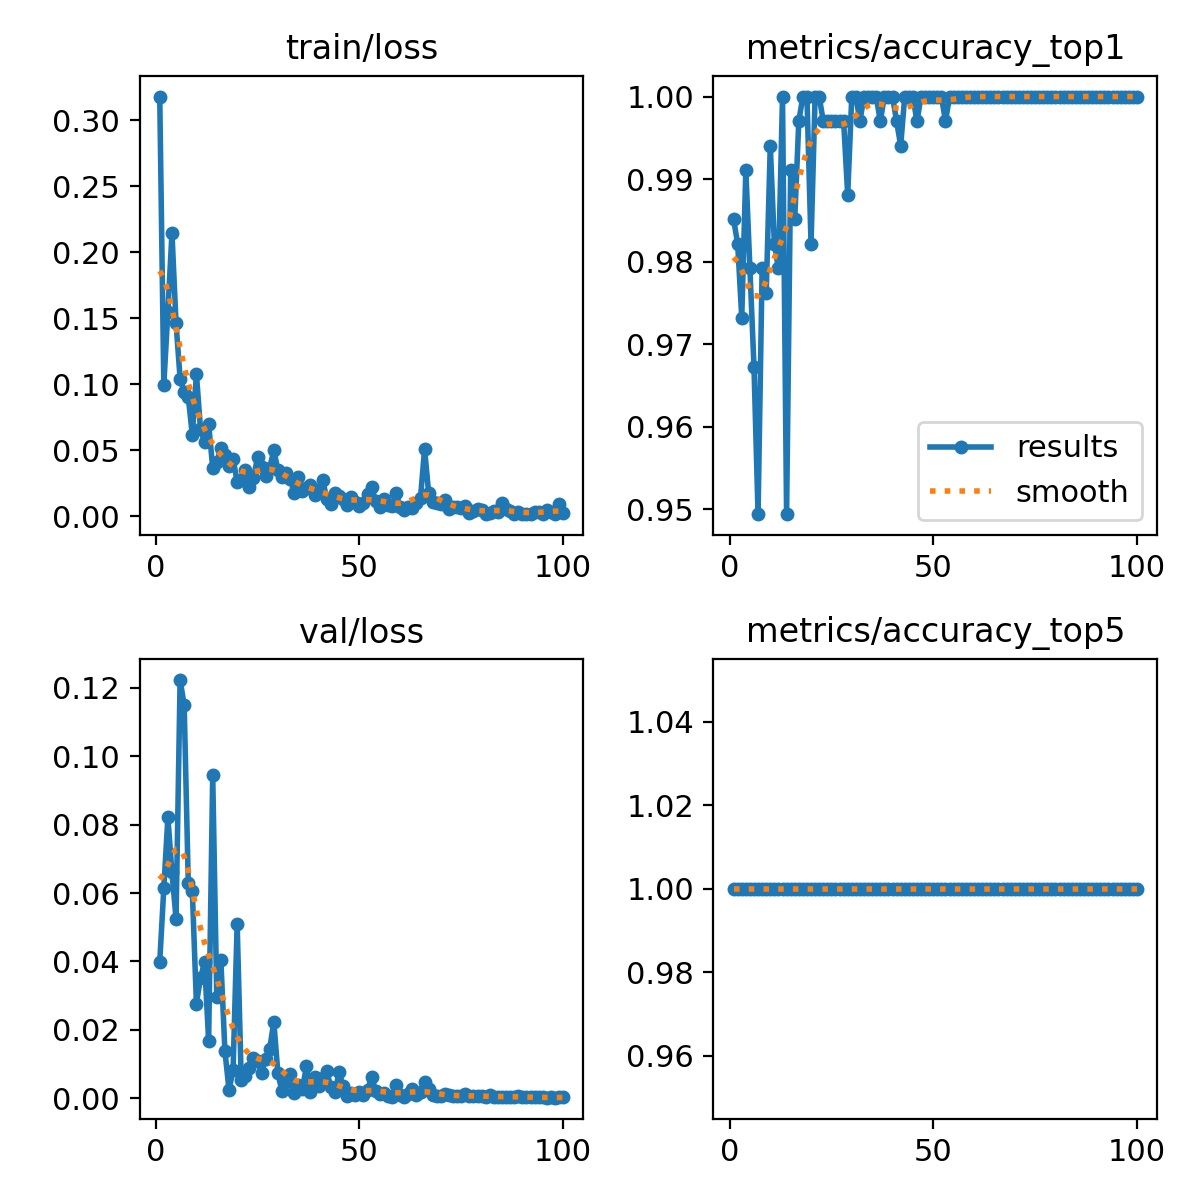

The table this chart was drawn from, first rows:
epoch, time, train/loss, metrics/accuracy_top1, metrics/accuracy_top5, val/loss, lr/pg0, lr/pg1, lr/pg2
1, 114.4, 0.3181, 0.9851, 1, 0.03986, 0.0005509, 0.0005509, 0.0005509
2, 203.7, 0.09959, 0.9821, 1, 0.06139, 0.001096, 0.001096, 0.001096
3, 291.3, 0.1551, 0.9732, 1, 0.08212, 0.001629, 0.001629, 0.001629
4, 391.3, 0.2147, 0.9911, 1, 0.06604, 0.001617, 0.001617, 0.001617
5, 503.2, 0.1463, 0.9792, 1, 0.05248, 0.001601, 0.001601, 0.001601
6, 611.7, 0.1043, 0.9673, 1, 0.1223, 0.001584, 0.001584, 0.001584
7, 724.6, 0.09391, 0.9494, 1, 0.115, 0.001568, 0.001568, 0.001568
8, 831.4, 0.09035, 0.9792, 1, 0.06304, 0.001551, 0.001551, 0.001551
9, 937.8, 0.06155, 0.9762, 1, 0.06058, 0.001535, 0.001535, 0.001535
10, 1045, 0.1077, 0.994, 1, 0.02765, 0.001518, 0.001518, 0.001518
11, 1151, 0.06619, 0.9821, 1, 0.03519, 0.001502, 0.001502, 0.001502
12, 1260, 0.05611, 0.9792, 1, 0.03971, 0.001485, 0.001485, 0.001485
13, 1366, 0.06962, 1, 1, 0.01685, 0.001469, 0.001469, 0.001469
14, 1471, 0.03681, 0.9494, 1, 0.09445, 0.001452, 0.001452, 0.001452
15, 1575, 0.04091, 0.9911, 1, 0.02953, 0.001436, 0.001436, 0.001436
16, 1678, 0.05184, 0.9851, 1, 0.04037, 0.001419, 0.001419, 0.001419
17, 1783, 0.04615, 0.997, 1, 0.01374, 0.001403, 0.001403, 0.001403
18, 1885, 0.03789, 1, 1, 0.00244, 0.001386, 0.001386, 0.001386
19, 1992, 0.04334, 1, 1, 0.00819, 0.00137, 0.00137, 0.00137
20, 2100, 0.02608, 0.9821, 1, 0.051, 0.001353, 0.001353, 0.001353
21, 2204, 0.02758, 1, 1, 0.00545, 0.001337, 0.001337, 0.001337
22, 2306, 0.03525, 1, 1, 0.0064, 0.00132, 0.00132, 0.00132
23, 2411, 0.02192, 0.997, 1, 0.00882, 0.001304, 0.001304, 0.001304
24, 2520, 0.02878, 0.997, 1, 0.01182, 0.001287, 0.001287, 0.001287
25, 2628, 0.04452, 0.997, 1, 0.01073, 0.001271, 0.001271, 0.001271
26, 2733, 0.0373, 0.997, 1, 0.00746, 0.001254, 0.001254, 0.001254
27, 2838, 0.03055, 0.997, 1, 0.01133, 0.001238, 0.001238, 0.001238
28, 2941, 0.03671, 0.997, 1, 0.01452, 0.001221, 0.001221, 0.001221
29, 3047, 0.05009, 0.9881, 1, 0.02236, 0.001205, 0.001205, 0.001205
30, 3151, 0.0348, 1, 1, 0.00727, 0.001188, 0.001188, 0.001188
31, 3234, 0.03002, 1, 1, 0.00205, 0.001172, 0.001172, 0.001172
32, 3319, 0.03261, 0.997, 1, 0.00465, 0.001155, 0.001155, 0.001155
33, 3406, 0.02845, 1, 1, 0.00708, 0.001139, 0.001139, 0.001139
34, 3487, 0.01749, 1, 1, 0.00158, 0.001122, 0.001122, 0.001122
35, 3567, 0.03003, 1, 1, 0.00383, 0.001106, 0.001106, 0.001106
36, 3648, 0.0189, 1, 1, 0.00262, 0.001089, 0.001089, 0.001089
37, 3729, 0.02147, 0.997, 1, 0.00931, 0.001073, 0.001073, 0.001073
38, 3809, 0.02356, 1, 1, 0.00188, 0.001056, 0.001056, 0.001056
39, 3890, 0.01601, 1, 1, 0.00618, 0.00104, 0.00104, 0.00104
40, 3972, 0.01954, 1, 1, 0.00361, 0.001023, 0.001023, 0.001023
41, 4053, 0.02731, 0.997, 1, 0.00585, 0.001007, 0.001007, 0.001007
42, 4133, 0.01294, 0.994, 1, 0.0078, 0.0009904, 0.0009904, 0.0009904
43, 4214, 0.00953, 1, 1, 0.00313, 0.0009739, 0.0009739, 0.0009739
44, 4295, 0.01718, 1, 1, 0.0017, 0.0009574, 0.0009574, 0.0009574
45, 4376, 0.01551, 1, 1, 0.00752, 0.0009409, 0.0009409, 0.0009409
46, 4456, 0.01267, 0.997, 1, 0.00368, 0.0009244, 0.0009244, 0.0009244
47, 4536, 0.00815, 1, 1, 0.0007, 0.0009078, 0.0009078, 0.0009078
48, 4617, 0.01427, 1, 1, 0.00139, 0.0008913, 0.0008913, 0.0008913
49, 4698, 0.01044, 1, 1, 0.0009, 0.0008748, 0.0008748, 0.0008748
50, 4778, 0.00799, 1, 1, 0.00177, 0.0008583, 0.0008583, 0.0008583
51, 4858, 0.0099, 1, 1, 0.00104, 0.0008418, 0.0008418, 0.0008418
52, 4939, 0.01678, 1, 1, 0.00247, 0.0008253, 0.0008253, 0.0008253
53, 5019, 0.02226, 0.997, 1, 0.00615, 0.0008088, 0.0008088, 0.0008088
54, 5099, 0.01125, 1, 1, 0.00221, 0.0007923, 0.0007923, 0.0007923
55, 5180, 0.00659, 1, 1, 0.00124, 0.0007758, 0.0007758, 0.0007758
56, 5261, 0.0128, 1, 1, 0.00152, 0.0007593, 0.0007593, 0.0007593
57, 5341, 0.00843, 1, 1, 0.00065, 0.0007428, 0.0007428, 0.0007428
58, 5422, 0.00744, 1, 1, 0.00047, 0.0007263, 0.0007263, 0.0007263
59, 5503, 0.01721, 1, 1, 0.00389, 0.0007098, 0.0007098, 0.0007098
60, 5583, 0.00699, 1, 1, 0.00106, 0.0006933, 0.0006933, 0.0006933
... 40 more rows
